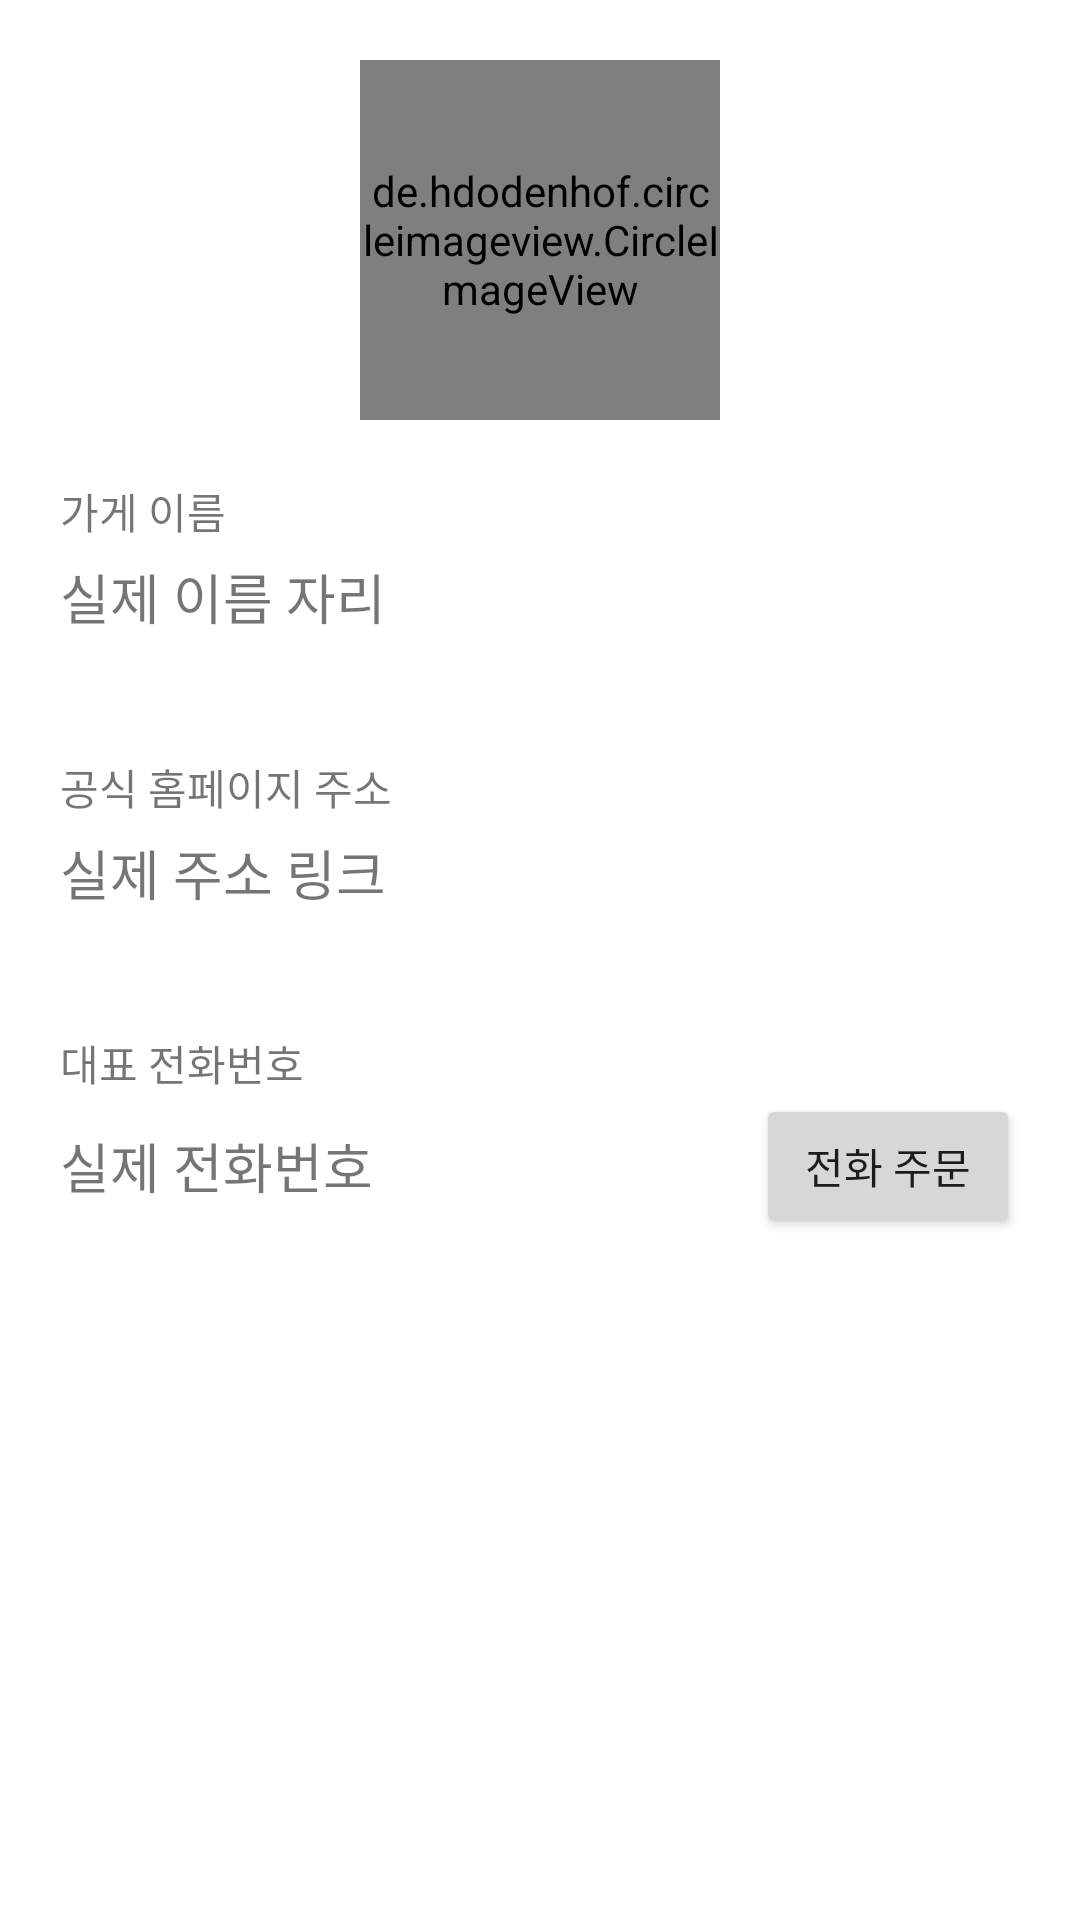

Write the Android layout XML for this screen, with the resource values it uses.
<!-- AndroidManifest.xml: application theme Theme.DeliveryOrderPractice_20211108 -->
<!-- res/layout/activity_store_info.xml -->
<?xml version="1.0" encoding="utf-8"?>
<layout xmlns:android="http://schemas.android.com/apk/res/android"
    xmlns:app="http://schemas.android.com/apk/res-auto"
    xmlns:tools="http://schemas.android.com/tools">

    <data>

        <variable
            name="activity"
            type="com.neppplus.deliveryorderpractice_20211108.ui.store.info.StoreInfoActivity" />
    </data>

    <LinearLayout
        android:layout_width="match_parent"
        android:layout_height="match_parent"
        android:orientation="vertical"
        android:padding="20dp"
        tools:context=".ui.store.info.StoreInfoActivity">

        <LinearLayout
            android:layout_width="match_parent"
            android:layout_height="wrap_content"
            android:gravity="center"
            android:orientation="vertical">

            <de.hdodenhof.circleimageview.CircleImageView
                android:id="@+id/imgLogo"
                android:layout_width="120dp"
                android:layout_height="120dp"
                android:src="@mipmap/ic_launcher"
                app:civ_border_width="3dp" />

        </LinearLayout>

        <TextView
            android:layout_width="wrap_content"
            android:layout_height="wrap_content"
            android:layout_marginTop="20dp"
            android:text="@string/title_store_name" />

        <TextView
            android:id="@+id/txtStoreName"
            android:layout_width="wrap_content"
            android:layout_height="wrap_content"
            android:layout_marginTop="5dp"
            android:text="@string/content_store_name"
            android:textSize="18sp" />

        <TextView
            android:layout_width="wrap_content"
            android:layout_height="wrap_content"
            android:layout_marginTop="40dp"
            android:text="@string/homepage_address" />

        <TextView
            android:id="@+id/txtAddressLink"
            android:layout_width="wrap_content"
            android:layout_height="wrap_content"
            android:layout_marginTop="5dp"
            android:autoLink="web"
            android:linksClickable="true"
            android:onClick="@{() -> activity.setActionViewListener()}"
            android:text="@string/link_address"
            android:textColorLink="@color/design_default_color_primary"
            android:textSize="18sp" />

        <TextView
            android:layout_width="wrap_content"
            android:layout_height="wrap_content"
            android:layout_marginTop="40dp"
            android:text="@string/title_phone_number" />

        <LinearLayout
            android:layout_width="match_parent"
            android:layout_height="wrap_content"
            android:gravity="center_vertical"
            android:orientation="horizontal">

            <TextView
                android:id="@+id/txtPhoneNumber"
                android:layout_width="wrap_content"
                android:layout_height="wrap_content"
                android:text="@string/content_phone_number"
                android:textSize="18sp" />

            <TextView
                android:layout_width="0dp"
                android:layout_height="wrap_content"
                android:layout_weight="1" />

            <Button
                android:id="@+id/btnPhoneOrder"
                android:layout_width="wrap_content"
                android:layout_height="wrap_content"
                android:onClick="@{() -> activity.setActionCallListener()}"
                android:text="@string/phone_order" />

        </LinearLayout>

    </LinearLayout>

</layout>
<!-- resources referenced by this layout -->
<resources>
  <string name="content_phone_number">실제 전화번호</string>
  <string name="content_store_name">실제 이름 자리</string>
  <string name="homepage_address">공식 홈페이지 주소</string>
  <string name="link_address">실제 주소 링크</string>
  <string name="phone_order">전화 주문</string>
  <string name="title_phone_number">대표 전화번호</string>
  <string name="title_store_name">가게 이름</string>
  <style name="Theme.DeliveryOrderPractice_20211108" parent="Theme.MaterialComponents.DayNight.DarkActionBar">
          
          <item name="colorPrimary">@color/purple_500</item>
          <item name="colorPrimaryVariant">@color/purple_700</item>
          <item name="colorOnPrimary">@color/white</item>
          
          <item name="colorSecondary">@color/teal_200</item>
          <item name="colorSecondaryVariant">@color/teal_700</item>
          <item name="colorOnSecondary">@color/black</item>
          
          <item name="android:statusBarColor">?attr/colorPrimaryVariant</item>
          
      </style>
  <!-- not gathered from this repository: default colours our renderer supplied (Android Studio template values) -->
  <color name="purple_500">#FF6200EE</color>
  <color name="purple_700">#FF3700B3</color>
  <color name="teal_200">#FF03DAC5</color>
  <color name="teal_700">#FF018786</color>
  <color name="black">#FF000000</color>
  <color name="white">#FFFFFFFF</color>
</resources>
